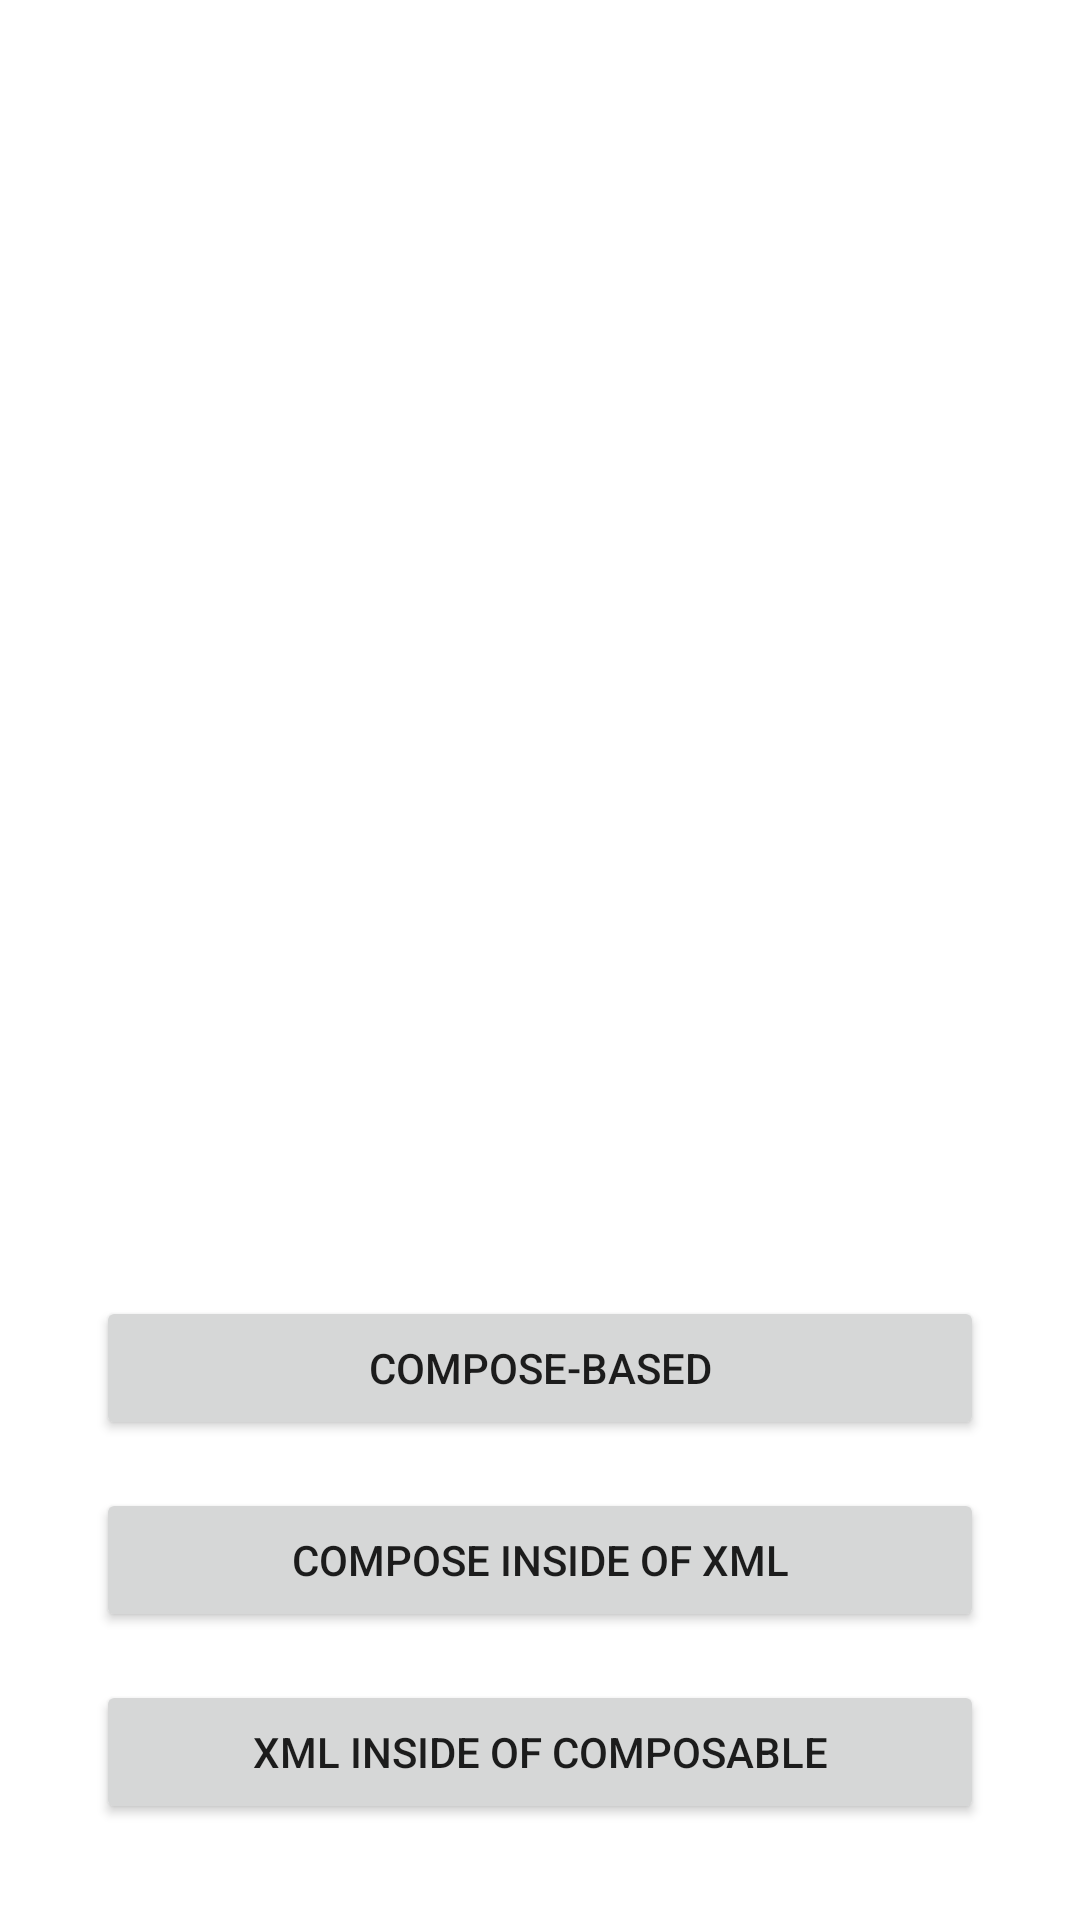

Here is an Android app screen rendered from its layout file. Give the layout XML and the strings, colors and styles it references.
<!-- AndroidManifest.xml: application theme Theme.AdoptingCompose -->
<!-- res/layout/activity_main.xml -->
<?xml version="1.0" encoding="utf-8"?>
<androidx.constraintlayout.widget.ConstraintLayout xmlns:android="http://schemas.android.com/apk/res/android"
    xmlns:app="http://schemas.android.com/apk/res-auto"
    xmlns:tools="http://schemas.android.com/tools"
    android:layout_width="match_parent"
    android:layout_height="match_parent"
    tools:context=".MainActivity">

    <Button
        android:id="@+id/composeBased"
        android:layout_width="0dp"
        android:layout_height="wrap_content"
        android:layout_marginStart="32dp"
        android:layout_marginEnd="32dp"
        android:layout_marginBottom="16dp"
        android:text="Compose-Based"
        app:layout_constraintBottom_toTopOf="@+id/composeXml"
        app:layout_constraintEnd_toEndOf="parent"
        app:layout_constraintHorizontal_bias="1.0"
        app:layout_constraintStart_toStartOf="parent" />

    <Button
        android:id="@+id/composeXml"
        android:layout_width="0dp"
        android:layout_height="wrap_content"
        android:layout_marginStart="32dp"
        android:layout_marginEnd="32dp"
        android:layout_marginBottom="16dp"
        android:text="Compose inside of XML"
        app:layout_constraintBottom_toTopOf="@+id/xmlOnCompose"
        app:layout_constraintEnd_toEndOf="parent"
        app:layout_constraintStart_toStartOf="parent" />

    <Button
        android:id="@+id/xmlOnCompose"
        android:layout_width="0dp"
        android:layout_height="wrap_content"
        android:layout_marginStart="32dp"
        android:layout_marginEnd="32dp"
        android:layout_marginBottom="32dp"
        android:text="XML Inside of Composable"
        app:layout_constraintBottom_toBottomOf="parent"
        app:layout_constraintEnd_toEndOf="parent"
        app:layout_constraintStart_toStartOf="parent" />
</androidx.constraintlayout.widget.ConstraintLayout>
<!-- resources referenced by this layout -->
<resources>
  <style name="Theme.AdoptingCompose" parent="Theme.MaterialComponents.DayNight.DarkActionBar">
          
          <item name="colorPrimary">@color/purple_500</item>
          <item name="colorPrimaryVariant">@color/purple_700</item>
          <item name="colorOnPrimary">@color/white</item>
          
          <item name="colorSecondary">@color/teal_200</item>
          <item name="colorSecondaryVariant">@color/teal_700</item>
          <item name="colorOnSecondary">@color/black</item>
          
          <item name="android:statusBarColor" tools:targetApi="l">?attr/colorPrimaryVariant</item>
          
      </style>
  <!-- not gathered from this repository: default colours our renderer supplied (Android Studio template values) -->
  <color name="purple_500">#FF6200EE</color>
  <color name="purple_700">#FF3700B3</color>
  <color name="teal_200">#FF03DAC5</color>
  <color name="teal_700">#FF018786</color>
  <color name="black">#FF000000</color>
  <color name="white">#FFFFFFFF</color>
</resources>
